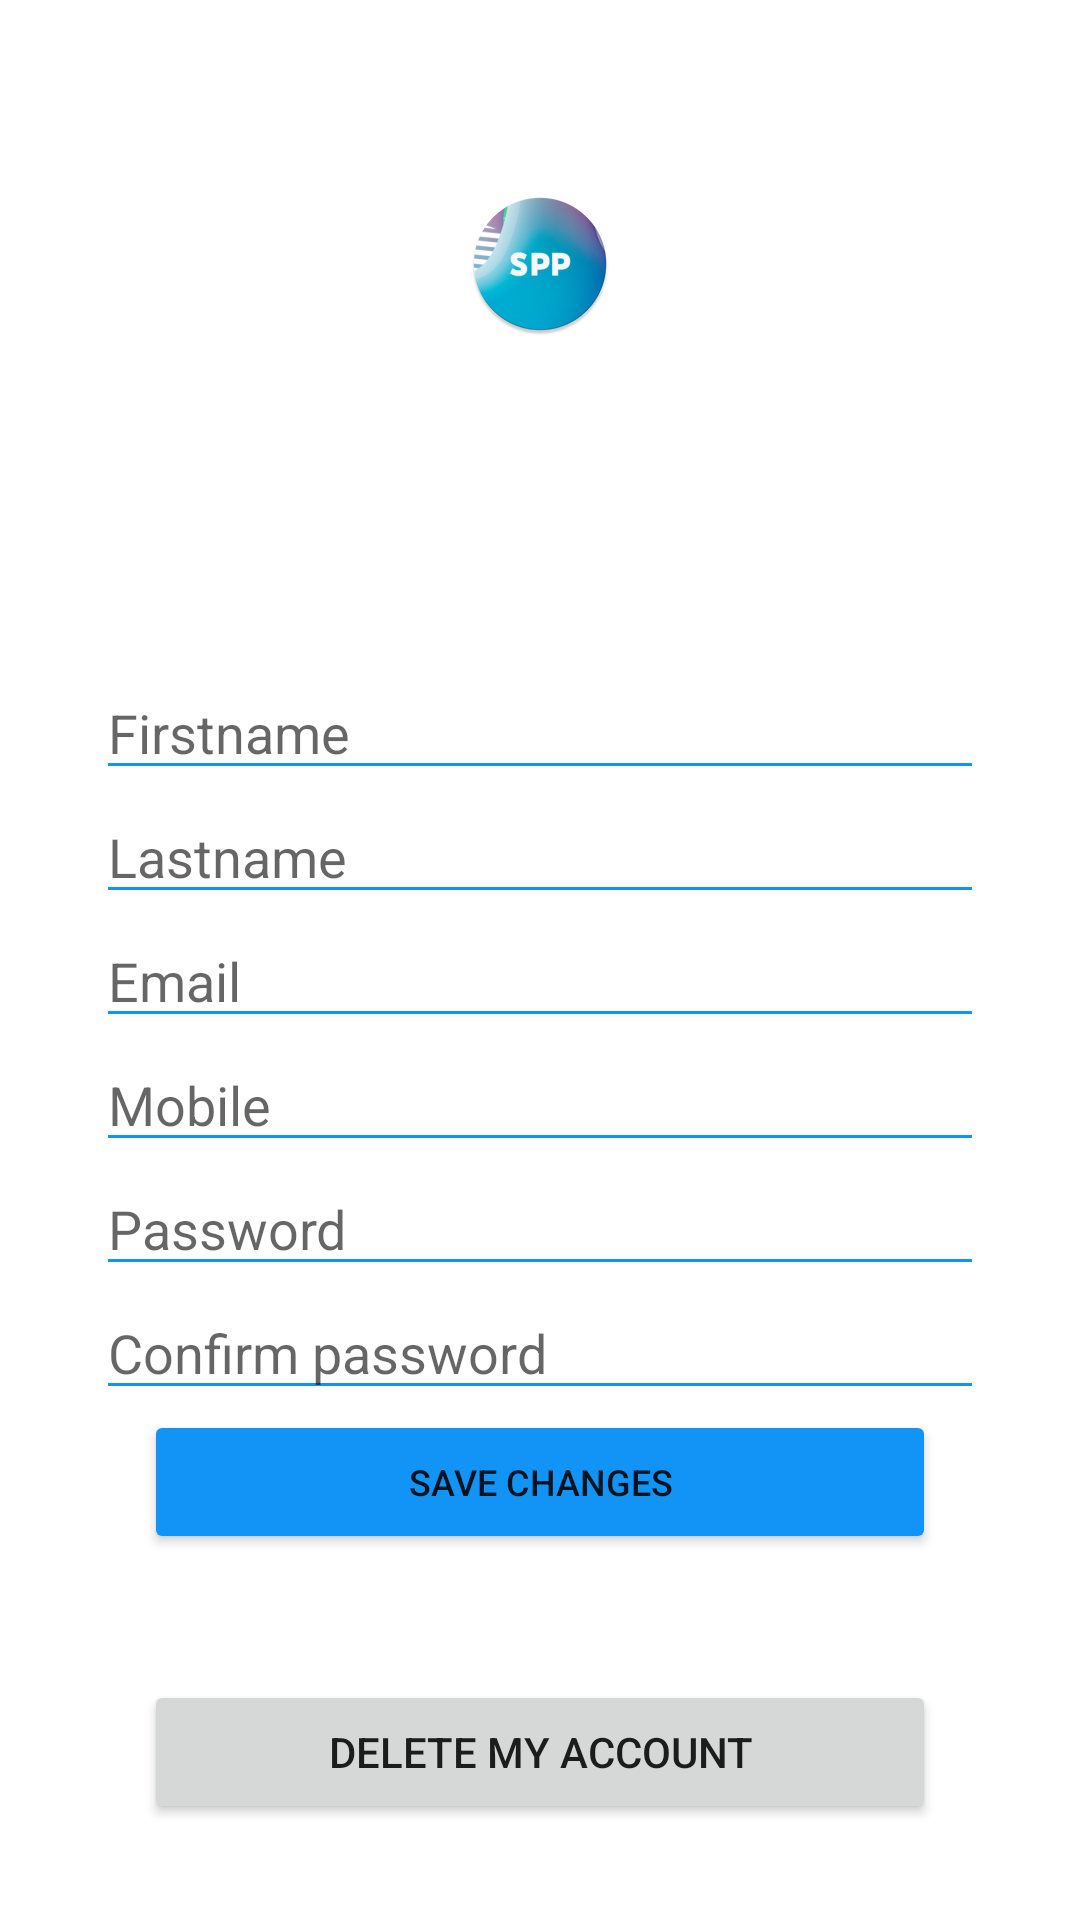

Android layout source for this screen:
<!-- AndroidManifest.xml: application theme Theme.SPP -->
<!-- res/layout/activity_edit_profile.xml -->
<?xml version="1.0" encoding="utf-8"?>
<androidx.constraintlayout.widget.ConstraintLayout
    xmlns:android="http://schemas.android.com/apk/res/android"
    xmlns:app="http://schemas.android.com/apk/res-auto"
    xmlns:tools="http://schemas.android.com/tools"
    android:layout_width="match_parent"
    android:layout_height="match_parent"
    tools:context=".EditProfileActivity">

    <ImageView
        android:id="@+id/imageView"
        android:layout_width="wrap_content"
        android:layout_height="wrap_content"
        android:layout_marginTop="64dp"
        android:contentDescription="@string/logo_content_descrition"
        app:layout_constraintEnd_toEndOf="parent"
        app:layout_constraintStart_toStartOf="parent"
        app:layout_constraintTop_toTopOf="parent"
        app:srcCompat="@mipmap/ic_launcher_round" />

    <EditText
        android:id="@+id/editProfileFirstname"
        style="@style/inputField"
        android:layout_width="0dp"
        android:layout_height="wrap_content"
        android:layout_marginStart="32dp"
        android:layout_marginEnd="32dp"
        android:ems="10"
        android:hint="@string/firstname"
        android:inputType="textPersonName"
        app:layout_constraintBottom_toBottomOf="parent"
        app:layout_constraintEnd_toEndOf="parent"
        app:layout_constraintHorizontal_bias="0.0"
        app:layout_constraintStart_toStartOf="parent"
        app:layout_constraintTop_toBottomOf="@+id/imageView"
        app:layout_constraintVertical_bias="0.226"
        android:importantForAutofill="no" />

    <EditText
        style="@style/inputField"
        android:id="@+id/editProfileLastname"
        android:layout_width="0dp"
        android:layout_height="wrap_content"
        android:ems="10"
        android:hint="@string/lastname"
        android:inputType="textPersonName"
        app:layout_constraintEnd_toEndOf="@+id/editProfileFirstname"
        app:layout_constraintHorizontal_bias="0.502"
        app:layout_constraintStart_toStartOf="@+id/editProfileFirstname"
        app:layout_constraintTop_toBottomOf="@+id/editProfileFirstname"
        android:importantForAutofill="no" />

    <EditText
        style="@style/inputField"
        android:id="@+id/editProfileEmail"
        android:layout_width="0dp"
        android:layout_height="wrap_content"
        android:ems="10"
        android:hint="@string/email_input_hint"
        android:inputType="textPersonName"
        app:layout_constraintEnd_toEndOf="@+id/editProfileLastname"
        app:layout_constraintHorizontal_bias="0.502"
        app:layout_constraintStart_toStartOf="@+id/editProfileLastname"
        app:layout_constraintTop_toBottomOf="@+id/editProfileLastname"
        android:importantForAutofill="no" />

    <EditText
        style="@style/inputField"
        android:id="@+id/editProfileMobile"
        android:layout_width="0dp"
        android:layout_height="wrap_content"
        android:ems="10"
        android:hint="@string/edit_profile_mobile"
        android:inputType="textPersonName"
        app:layout_constraintEnd_toEndOf="@+id/editProfileEmail"
        app:layout_constraintHorizontal_bias="0.502"
        app:layout_constraintStart_toStartOf="@+id/editProfileEmail"
        app:layout_constraintTop_toBottomOf="@+id/editProfileEmail"
        android:importantForAutofill="no" />

    <EditText
        style="@style/inputField"
        android:id="@+id/editProfilePassword"
        android:layout_width="0dp"
        android:layout_height="wrap_content"
        android:ems="10"
        android:hint="@string/password"
        android:inputType="numberPassword"
        app:layout_constraintEnd_toEndOf="@+id/editProfileMobile"
        app:layout_constraintHorizontal_bias="0.502"
        app:layout_constraintStart_toStartOf="@+id/editProfileMobile"
        app:layout_constraintTop_toBottomOf="@+id/editProfileMobile"
        android:importantForAutofill="no" />

    <EditText
        android:id="@+id/editProfilePasswordConfirm"
        style="@style/inputField"
        android:layout_width="0dp"
        android:layout_height="wrap_content"
        android:ems="10"
        android:hint="@string/password_confirm"
        android:importantForAutofill="no"
        android:inputType="numberPassword"
        app:layout_constraintEnd_toEndOf="@+id/editProfilePassword"
        app:layout_constraintHorizontal_bias="0.502"
        app:layout_constraintStart_toStartOf="@+id/editProfilePassword"
        app:layout_constraintTop_toBottomOf="@+id/editProfilePassword" />

    <Button
        android:id="@+id/button_edit_profile_save"
        style="@style/buttonPrimary"
        android:layout_width="0dp"
        android:layout_height="wrap_content"
        android:text="Save changes"
        app:layout_constraintEnd_toEndOf="@+id/editProfilePasswordConfirm"
        app:layout_constraintHorizontal_bias="0.0"
        app:layout_constraintStart_toStartOf="@+id/editProfilePasswordConfirm"
        app:layout_constraintTop_toBottomOf="@+id/editProfilePasswordConfirm" />



    <Button
        android:id="@+id/button_edit_profile_delete"
        style="@style/buttonDanger"
        android:layout_width="0dp"
        android:layout_height="wrap_content"
        android:text="@string/edit_profile_delete"
        app:layout_constraintBottom_toBottomOf="parent"
        app:layout_constraintEnd_toEndOf="@+id/button_edit_profile_save"
        app:layout_constraintStart_toStartOf="@+id/button_edit_profile_save"
        android:layout_marginBottom="32dp"/>

</androidx.constraintlayout.widget.ConstraintLayout>
<!-- resources referenced by this layout -->
<resources>
  <!-- mipmap ic_launcher_round: png bitmap (mipmap-hdpi, 10144 bytes) -->
  <string name="edit_profile_delete">Delete my account</string>
  <string name="edit_profile_mobile">Mobile</string>
  <string name="email_input_hint">Email</string>
  <string name="firstname">Firstname</string>
  <string name="lastname">Lastname</string>
  <string name="logo_content_descrition">Student Party Planner Logo</string>
  <string name="password">Password</string>
  <string name="password_confirm">Confirm password</string>
  <style name="buttonPrimary">
          <item name="backgroundTint">@color/primaryColor</item>
          <item name="cornerRadius">3dp</item>
          <item name="android:textSize">12sp</item>
          <item name="android:layout_marginStart">16dp</item>
          <item name="android:layout_marginEnd">16dp</item>
          <item name="android:layout_width">match_parent</item>
      </style>
  <style name="inputField">
          <item name="backgroundTint">@color/primaryColor</item>
      </style>
  <style name="Theme.SPP" parent="Theme.MaterialComponents.DayNight.DarkActionBar">
          
          <item name="colorPrimary">@color/purple_500</item>
          <item name="colorPrimaryVariant">@color/purple_700</item>
          <item name="colorOnPrimary">@color/white</item>
          
          <item name="colorSecondary">@color/teal_200</item>
          <item name="colorSecondaryVariant">@color/teal_700</item>
          <item name="colorOnSecondary">@color/black</item>
          
          <item name="android:statusBarColor" tools:targetApi="l">?attr/colorPrimaryVariant</item>
          
      </style>
  <color name="primaryColor">#1194F6</color>
  <color name="purple_500">#1194F6</color>
  <color name="purple_700">#0A81DA</color>
  <color name="white">#FFFFFFFF</color>
  <color name="teal_200">#FF03DAC5</color>
  <color name="teal_700">#FF018786</color>
  <color name="black">#FF000000</color>
</resources>
